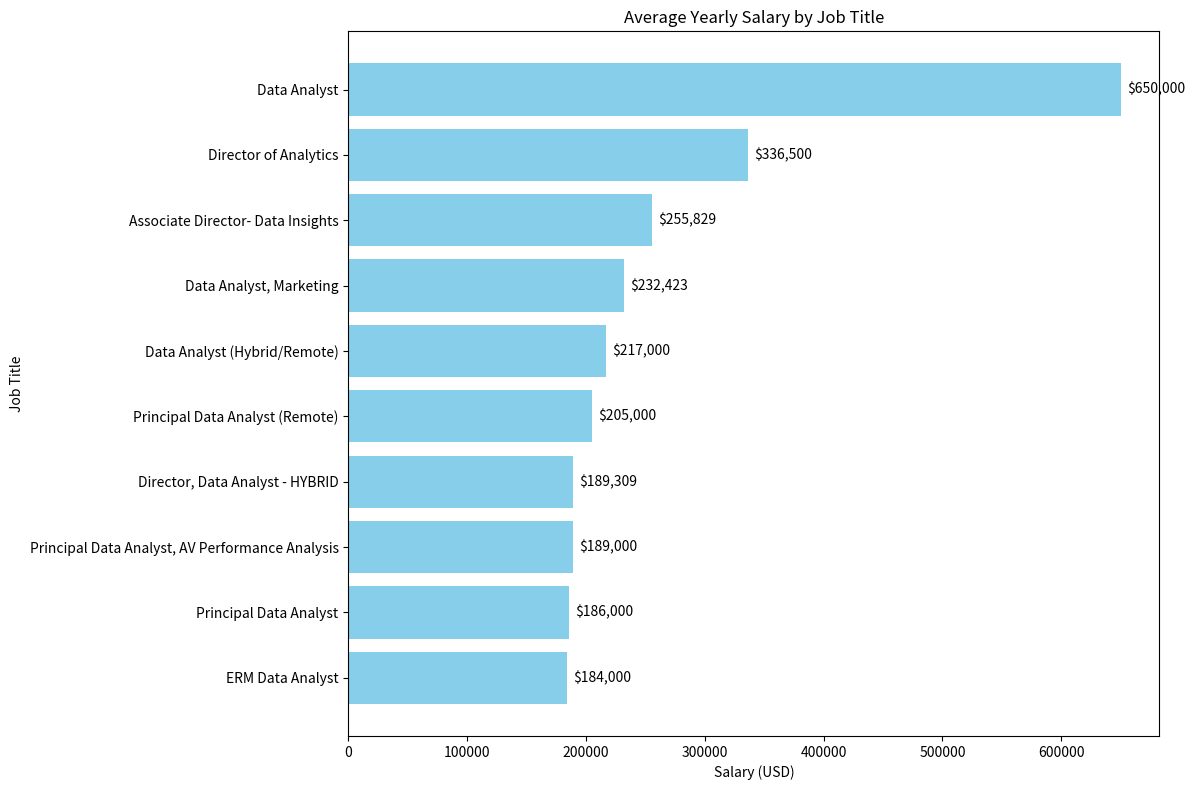

Generate this figure with matplotlib:
import matplotlib.pyplot as plt

# Data
jobs = [
    "Data Analyst", "Director of Analytics", "Associate Director- Data Insights",
    "Data Analyst, Marketing", "Data Analyst (Hybrid/Remote)", "Principal Data Analyst (Remote)",
    "Director, Data Analyst - HYBRID", "Principal Data Analyst, AV Performance Analysis",
    "Principal Data Analyst", "ERM Data Analyst"
]

salaries = [
    650000.0, 336500.0, 255829.5, 232423.0, 217000.0,
    205000.0, 189309.0, 189000.0, 186000.0, 184000.0
]

# Create horizontal bar chart
plt.figure(figsize=(12,8))
bars = plt.barh(jobs, salaries, color='skyblue')

# Add labels on the bars
for bar in bars:
    width = bar.get_width()
    plt.text(width + 5000, bar.get_y() + bar.get_height()/2, f"${int(width):,}", va='center')

plt.title("Average Yearly Salary by Job Title")
plt.xlabel("Salary (USD)")
plt.ylabel("Job Title")
plt.gca().invert_yaxis()  # highest salary on top
plt.tight_layout()
plt.show()
